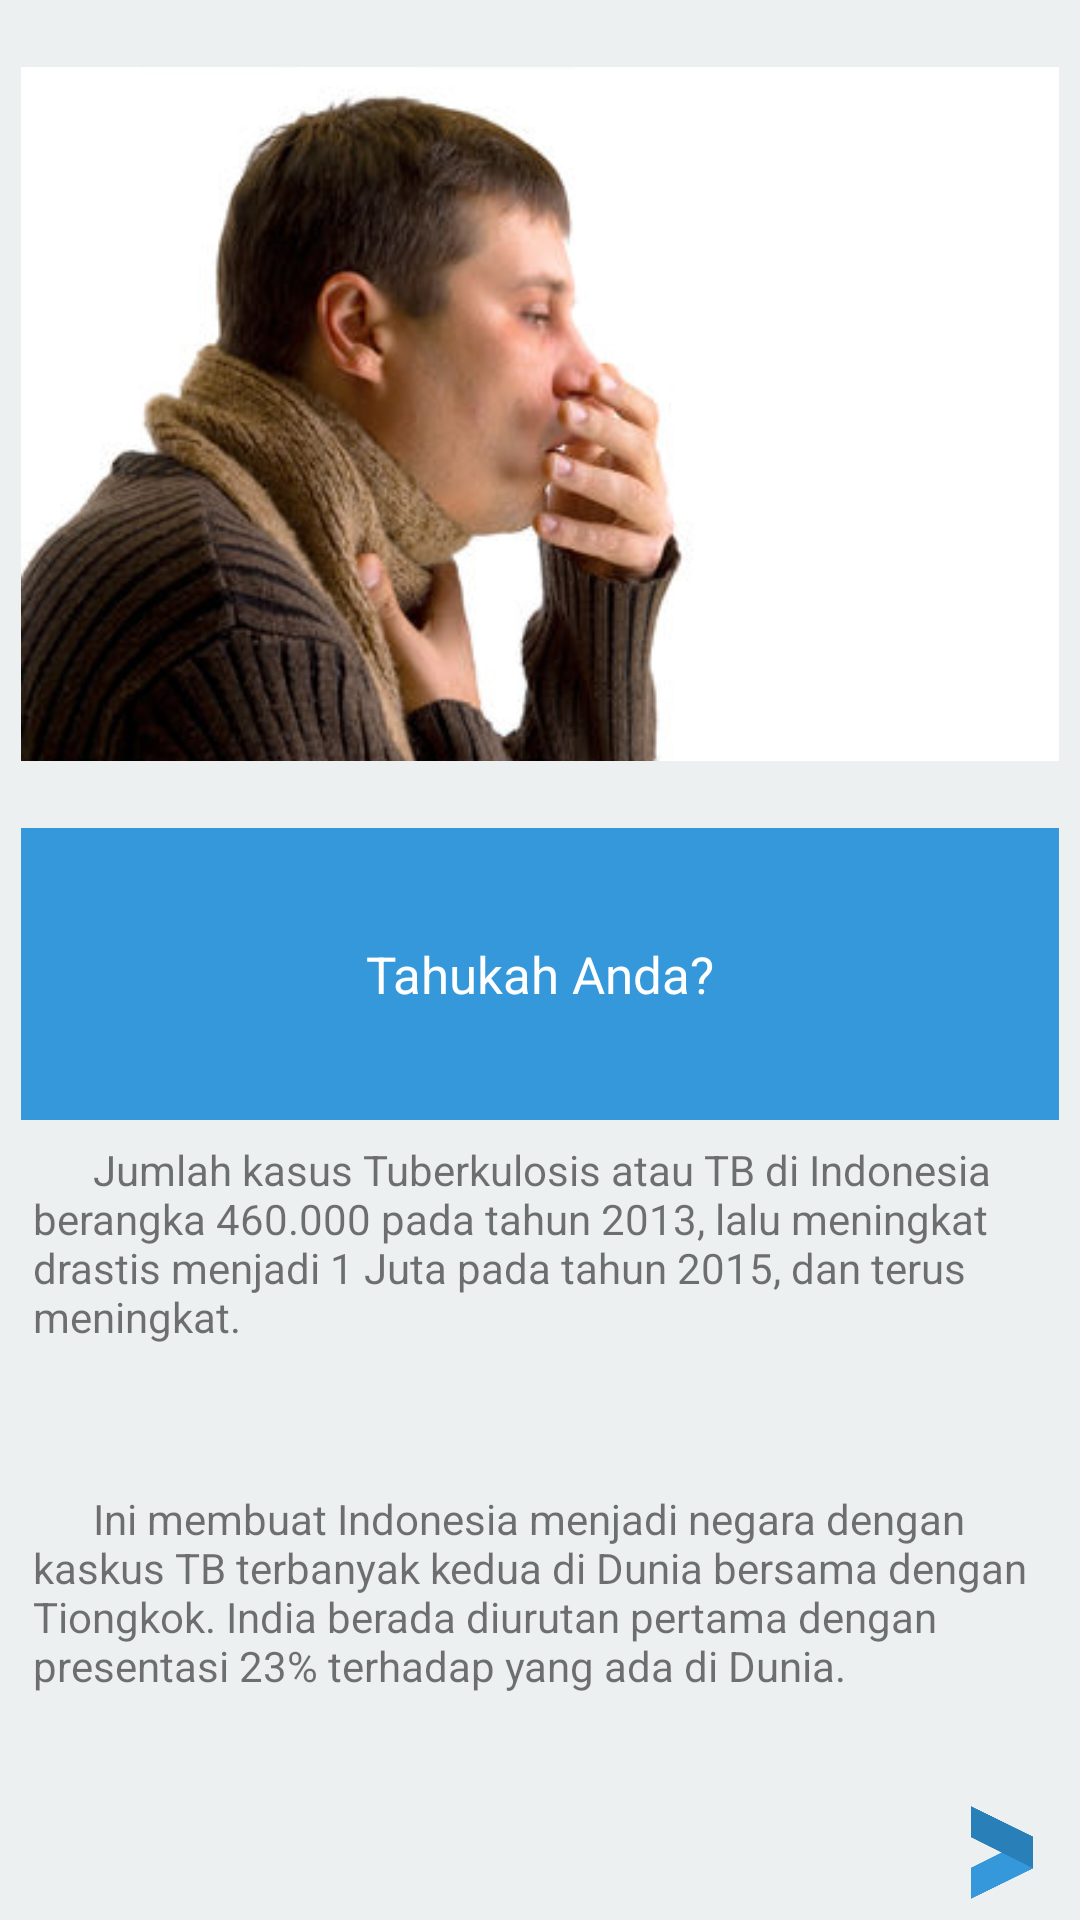

The Android layout XML behind this screen, and the referenced resources:
<!-- AndroidManifest.xml: application theme AppTheme -->
<!-- res/layout/activity_main.xml -->
<?xml version="1.0" encoding="utf-8"?>
<LinearLayout xmlns:android="http://schemas.android.com/apk/res/android"
    xmlns:app="http://schemas.android.com/apk/res-auto"
    xmlns:tools="http://schemas.android.com/tools"
    android:id="@+id/activity_main"
    android:background="#ecf0f1"
    android:layout_width="match_parent"
    android:layout_height="match_parent"
    android:orientation="vertical"
    app:theme="@style/Base.Theme.AppCompat.Light.DarkActionBar"
    tools:context="com.example.rafi.tbcare.MainActivity">



    <ImageView
        android:layout_width="wrap_content"
        android:layout_height="239dp"
        android:id="@+id/imageView"
        android:src="@drawable/tb"
        android:layout_marginStart="7dp"
        android:layout_marginEnd="7dp"
        android:layout_weight="1"
         />

    <TextView
        android:layout_width="match_parent"
        android:layout_height="wrap_content"
        android:gravity="center"
        android:background="#3498DB"
        android:textColor="@android:color/white"
        android:layout_marginStart="7dp"
        android:layout_marginEnd="7dp"
        android:layout_marginBottom="7dp"
        android:fontFamily="sans-serif"
        android:textSize="17dp"
        android:text="Tahukah Anda?"
        android:layout_weight="2"
        />
    <TextView
        android:layout_width="match_parent"
        android:layout_height="wrap_content"
        android:layout_marginStart="11dp"
        android:layout_marginEnd="11dp"
        android:fontFamily="sans-serif"
        android:textSize="14dp"
        android:layout_gravity="center"
        android:paddingBottom="11dp"
        android:text="      Jumlah kasus Tuberkulosis atau TB di Indonesia berangka 460.000 pada tahun 2013, lalu meningkat drastis menjadi 1 Juta pada tahun 2015, dan terus meningkat."
        android:layout_weight="1"
        />

    <TextView
        android:layout_width="match_parent"
        android:layout_height="wrap_content"
        android:layout_marginStart="11dp"
        android:layout_marginEnd="11dp"
        android:fontFamily="sans-serif"
        android:textSize="14dp"
        android:layout_gravity="center"
        android:text="      Ini membuat Indonesia menjadi negara dengan kaskus TB terbanyak kedua di Dunia bersama dengan Tiongkok. India berada diurutan pertama dengan presentasi 23% terhadap yang ada di Dunia."
        android:layout_weight="1"
        />




    <RelativeLayout
        android:layout_width="wrap_content"
        android:layout_height="38dp">

        <ImageView
            android:layout_width="38dp"
            android:layout_height="38dp"
            android:layout_alignParentBottom="true"
            android:layout_alignParentRight="true"
            android:layout_marginBottom="7dp"
            android:layout_marginRight="7dp"
            android:src="@drawable/next"
            android:id="@+id/btn_selanjutnya"
            />
    </RelativeLayout>




</LinearLayout>
<!-- resources referenced by this layout -->
<resources>
  <!-- drawable next: png bitmap (drawable, 3934 bytes) -->
  <!-- drawable tb: jpg bitmap (drawable, 29061 bytes) -->
  <style name="AppTheme" parent="Theme.AppCompat.Light.DarkActionBar">
          
  
          <item name="colorPrimary">#3498DB</item>
          <item name="colorPrimaryDark">#2980B9</item>
          <item name="colorAccent">@color/colorAccent</item>
  
      </style>
  <!-- not gathered from this repository: default colours our renderer supplied (Android Studio template values) -->
  <color name="colorAccent">#FF03DAC5</color>
</resources>
